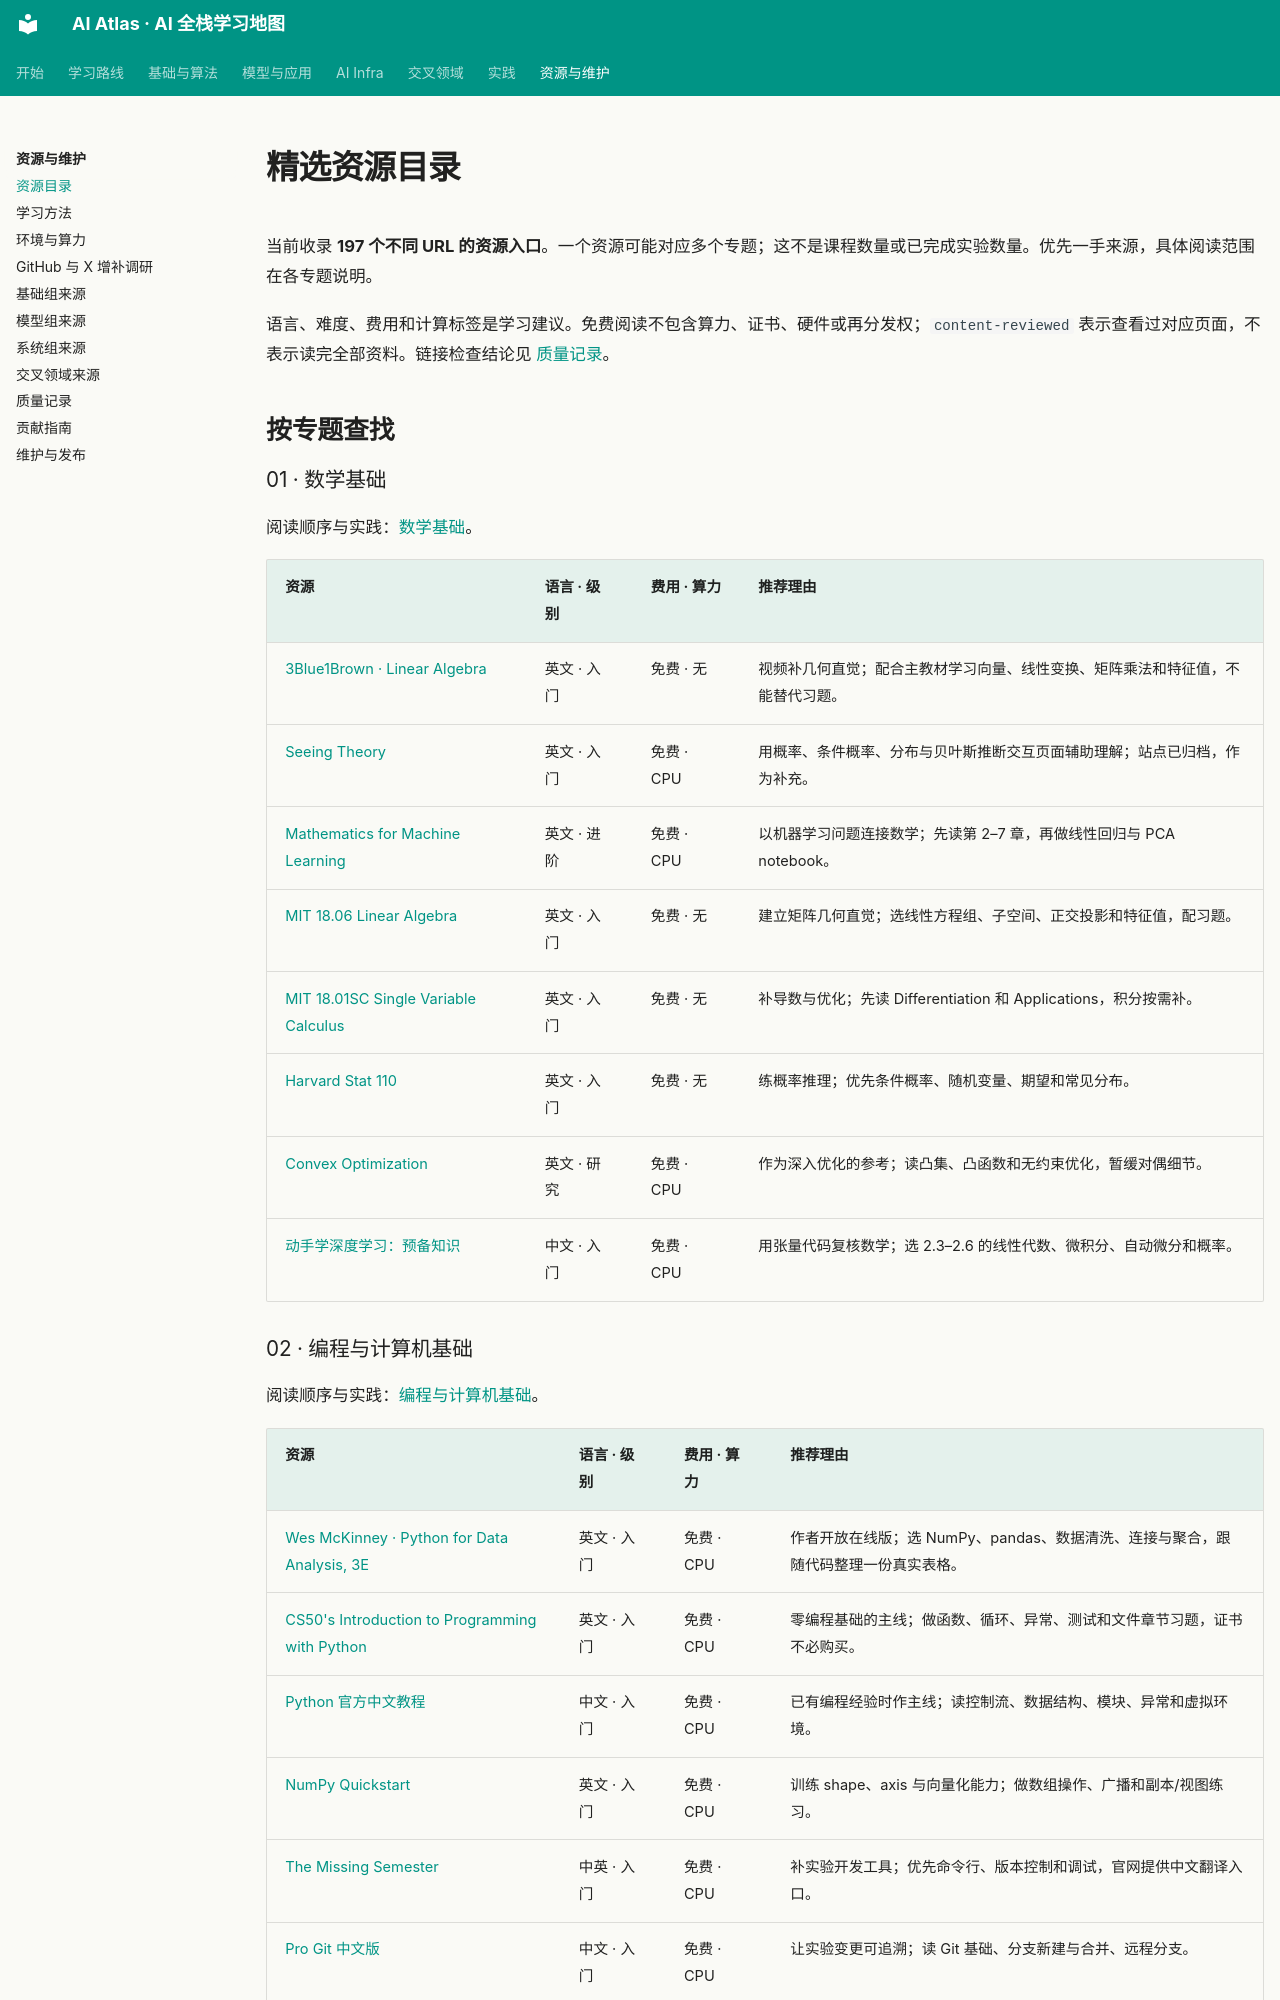

repository: Xander-26Code/AI-Altas · page: resources.html · generator: mkdocs

---
hide:
  - toc
---

# 精选资源目录

当前收录 **197 个不同 URL 的资源入口**。一个资源可能对应多个专题；这不是课程数量或已完成实验数量。优先一手来源，具体阅读范围在各专题说明。

语言、难度、费用和计算标签是学习建议。免费阅读不包含算力、证书、硬件或再分发权；`content-reviewed` 表示查看过对应页面，不表示读完全部资料。链接检查结论见 [质量记录](quality.md)。

<div id="resource-explorer" data-catalog-url="assets/resources.json" hidden></div>

<div id="resource-fallback" markdown>

## 按专题查找

### 01 · 数学基础

阅读顺序与实践：[数学基础](topics/01-math.md)。

| 资源 | 语言 · 级别 | 费用 · 算力 | 推荐理由 |
|---|---|---|---|
| [3Blue1Brown · Linear Algebra](https://www.3blue1brown.com/?topic=linear-algebra) | 英文 · 入门 | 免费 · 无 | 视频补几何直觉；配合主教材学习向量、线性变换、矩阵乘法和特征值，不能替代习题。 |
| [Seeing Theory](https://seeing-theory.brown.edu/) | 英文 · 入门 | 免费 · CPU | 用概率、条件概率、分布与贝叶斯推断交互页面辅助理解；站点已归档，作为补充。 |
| [Mathematics for Machine Learning](https://mml-book.github.io/) | 英文 · 进阶 | 免费 · CPU | 以机器学习问题连接数学；先读第 2–7 章，再做线性回归与 PCA notebook。 |
| [MIT 18.06 Linear Algebra](https://ocw.mit.edu/courses/18-06-linear-algebra-spring-2010/) | 英文 · 入门 | 免费 · 无 | 建立矩阵几何直觉；选线性方程组、子空间、正交投影和特征值，配习题。 |
| [MIT 18.01SC Single Variable Calculus](https://ocw.mit.edu/courses/18-01sc-single-variable-calculus-fall-2010/) | 英文 · 入门 | 免费 · 无 | 补导数与优化；先读 Differentiation 和 Applications，积分按需补。 |
| [Harvard Stat 110](https://stat110.hsites.harvard.edu/) | 英文 · 入门 | 免费 · 无 | 练概率推理；优先条件概率、随机变量、期望和常见分布。 |
| [Convex Optimization](https://web.stanford.edu/~boyd/cvxbook/) | 英文 · 研究 | 免费 · CPU | 作为深入优化的参考；读凸集、凸函数和无约束优化，暂缓对偶细节。 |
| [动手学深度学习：预备知识](https://zh.d2l.ai/chapter_preliminaries/index.html) | 中文 · 入门 | 免费 · CPU | 用张量代码复核数学；选 2.3–2.6 的线性代数、微积分、自动微分和概率。 |

### 02 · 编程与计算机基础

阅读顺序与实践：[编程与计算机基础](topics/02-programming.md)。

| 资源 | 语言 · 级别 | 费用 · 算力 | 推荐理由 |
|---|---|---|---|
| [Wes McKinney · Python for Data Analysis, 3E](https://wesmckinney.com/book/) | 英文 · 入门 | 免费 · CPU | 作者开放在线版；选 NumPy、pandas、数据清洗、连接与聚合，跟随代码整理一份真实表格。 |
| [CS50's Introduction to Programming with Python](https://cs50.harvard.edu/python/) | 英文 · 入门 | 免费 · CPU | 零编程基础的主线；做函数、循环、异常、测试和文件章节习题，证书不必购买。 |
| [Python 官方中文教程](https://docs.python.org/zh-cn/3/tutorial/) | 中文 · 入门 | 免费 · CPU | 已有编程经验时作主线；读控制流、数据结构、模块、异常和虚拟环境。 |
| [NumPy Quickstart](https://numpy.org/doc/stable/user/quickstart.html) | 英文 · 入门 | 免费 · CPU | 训练 shape、axis 与向量化能力；做数组操作、广播和副本/视图练习。 |
| [The Missing Semester](https://missing.csail.mit.edu/) | 中英 · 入门 | 免费 · CPU | 补实验开发工具；优先命令行、版本控制和调试，官网提供中文翻译入口。 |
| [Pro Git 中文版](https://git-scm.com/book/zh/v2) | 中文 · 入门 | 免费 · CPU | 让实验变更可追溯；读 Git 基础、分支新建与合并、远程分支。 |
| [pytest Get Started](https://docs.pytest.org/en/stable/getting-started.html) | 英文 · 入门 | 免费 · CPU | 把边界条件写成可重复检查；读第一个测试、异常断言、浮点比较和临时目录。 |
| [uv：Working on projects](https://docs.astral.sh/uv/guides/projects/) | 英文 · 进阶 | 免费 · CPU | 管理隔离环境与锁定依赖；读 pyproject、uv.lock、依赖管理和运行命令。 |
